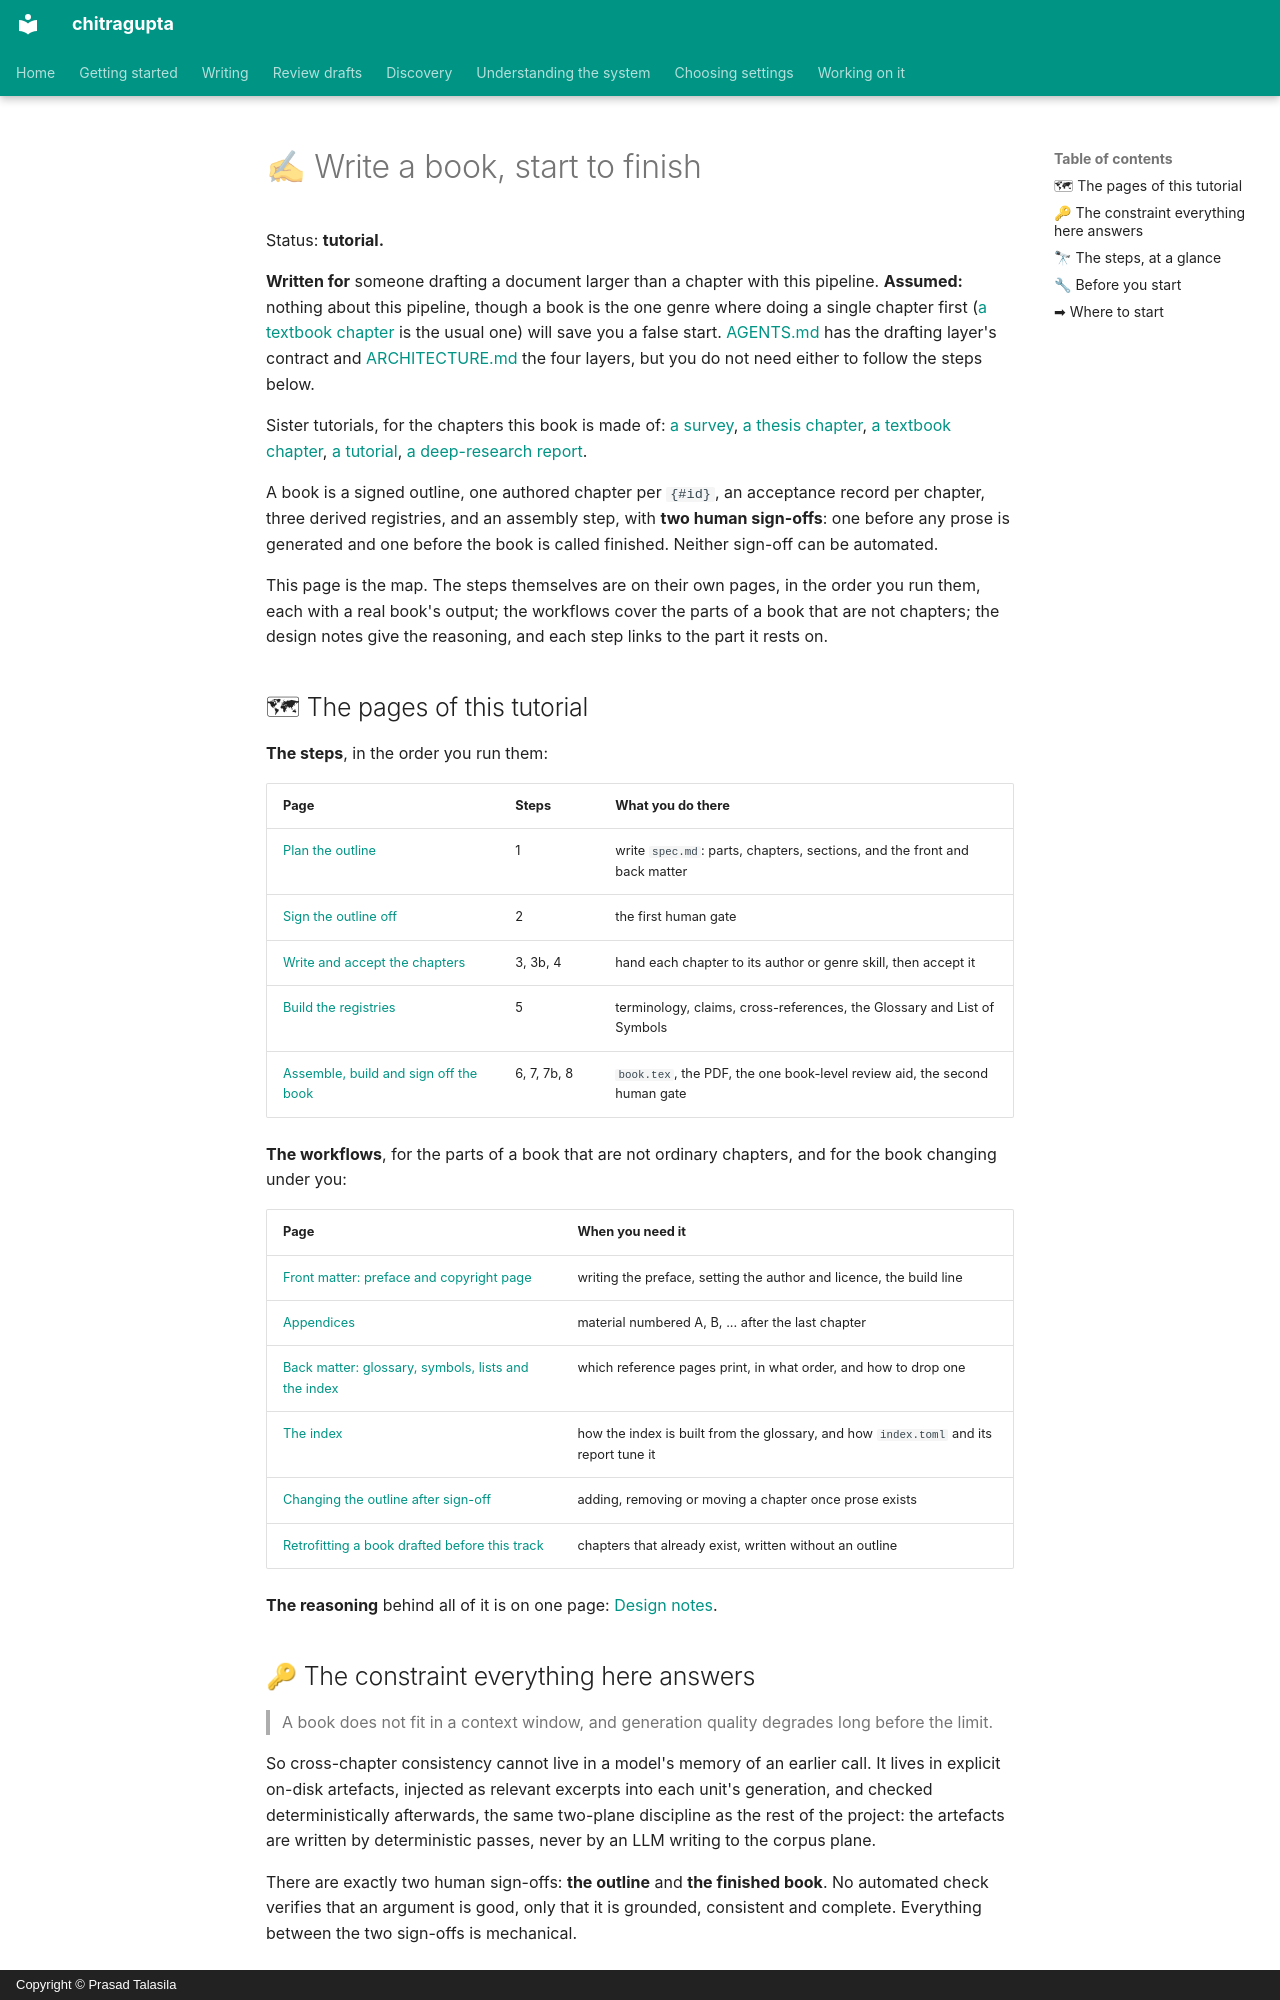

repository: prasadtalasila/chitragupta · page: WRITE-A-BOOK.html · generator: mkdocs · copyright: Copyright © Prasad Talasila

# ✍ Write a book, start to finish

Status: **tutorial.**

**Written for** someone drafting a document larger than a chapter with
this pipeline. **Assumed:** nothing about this pipeline, though a book is
the one genre where doing a single chapter first
([a textbook chapter](WRITE-A-TEXTBOOK-CHAPTER.md) is the usual one) will
save you a false start. [AGENTS.md](../AGENTS.md) has the drafting
layer's contract and [ARCHITECTURE.md](ARCHITECTURE.md) the four layers,
but you do not need either to follow the steps below.

Sister tutorials, for the chapters this book is made of:
[a survey](WRITE-A-SURVEY.md),
[a thesis chapter](WRITE-A-THESIS-CHAPTER.md),
[a textbook chapter](WRITE-A-TEXTBOOK-CHAPTER.md),
[a tutorial](WRITE-A-TUTORIAL.md),
[a deep-research report](WRITE-A-DEEP-RESEARCH-REPORT.md).

A book is a signed outline, one authored chapter per `{#id}`, an
acceptance record per chapter, three derived registries, and an assembly
step, with **two human sign-offs**: one before any prose is generated
and one before the book is called finished. Neither sign-off can be
automated.

This page is the map. The steps themselves are on their own pages, in
the order you run them, each with a real book's output; the workflows
cover the parts of a book that are not chapters; the design notes give
the reasoning, and each step links to the part it rests on.

## 🗺 The pages of this tutorial

**The steps**, in the order you run them:

| Page | Steps | What you do there |
| --- | --- | --- |
| [Plan the outline](book/OUTLINE.md) | 1 | write `spec.md`: parts, chapters, sections, and the front and back matter |
| [Sign the outline off](book/SIGN-OFF.md) | 2 | the first human gate |
| [Write and accept the chapters](book/CHAPTERS.md) | 3, 3b, 4 | hand each chapter to its author or genre skill, then accept it |
| [Build the registries](book/REGISTRIES.md) | 5 | terminology, claims, cross-references, the Glossary and List of Symbols |
| [Assemble, build and sign off the book](book/ASSEMBLE.md) | 6, 7, 7b, 8 | `book.tex`, the PDF, the one book-level review aid, the second human gate |

**The workflows**, for the parts of a book that are not ordinary
chapters, and for the book changing under you:

| Page | When you need it |
| --- | --- |
| [Front matter: preface and copyright page](book/FRONT-MATTER.md) | writing the preface, setting the author and licence, the build line |
| [Appendices](book/APPENDICES.md) | material numbered A, B, ... after the last chapter |
| [Back matter: glossary, symbols, lists and the index](book/BACK-MATTER.md) | which reference pages print, in what order, and how to drop one |
| [The index](book/BOOK-INDEX.md) | how the index is built from the glossary, and how `index.toml` and its report tune it |
| [Changing the outline after sign-off](book/CHANGING-THE-OUTLINE.md) | adding, removing or moving a chapter once prose exists |
| [Retrofitting a book drafted before this track](book/RETROFIT.md) | chapters that already exist, written without an outline |

**The reasoning** behind all of it is on one page:
[Design notes](book/DESIGN-NOTES.md).

## 🔑 The constraint everything here answers

> A book does not fit in a context window, and generation quality
> degrades long before the limit.

So cross-chapter consistency cannot live in a model's memory of an
earlier call. It lives in explicit on-disk artefacts, injected as
relevant excerpts into each unit's generation, and checked
deterministically afterwards, the same two-plane discipline as the rest
of the project: the artefacts are written by deterministic
passes, never by an LLM writing to the corpus plane.

There are exactly two human sign-offs: **the outline** and **the
finished book**. No automated check verifies that an argument is good, only that
it is grounded, consistent and complete. Everything between the two
sign-offs is mechanical.
